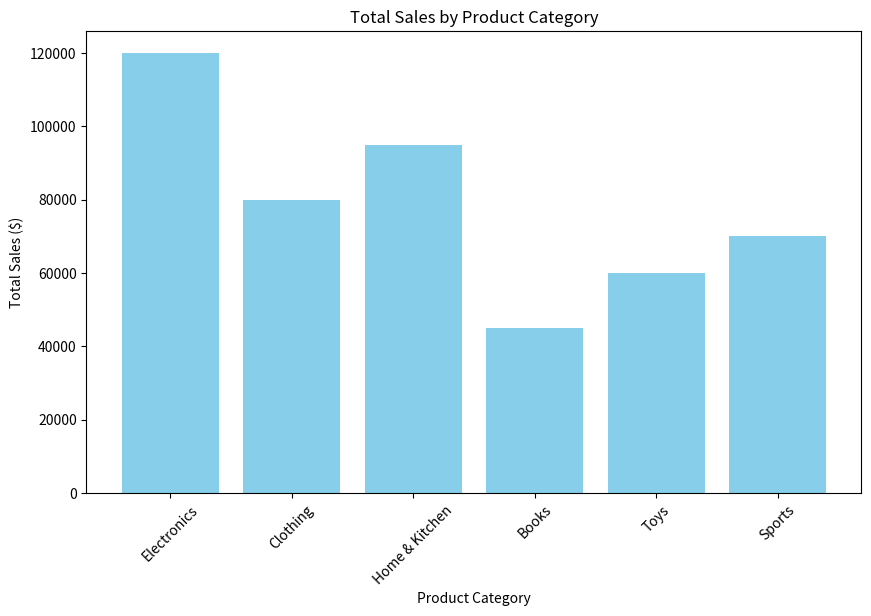
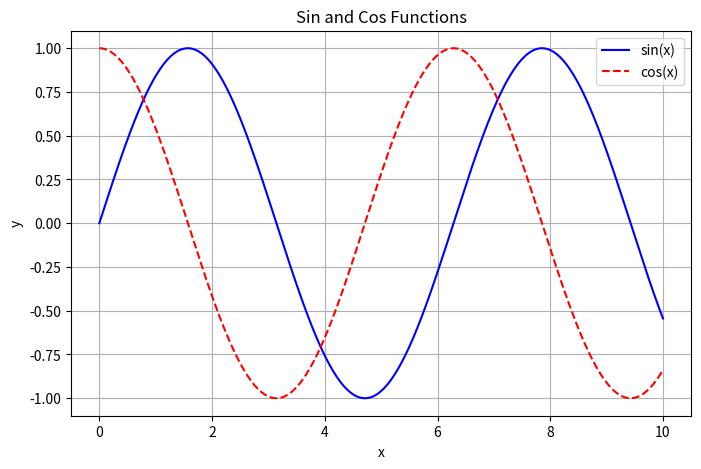
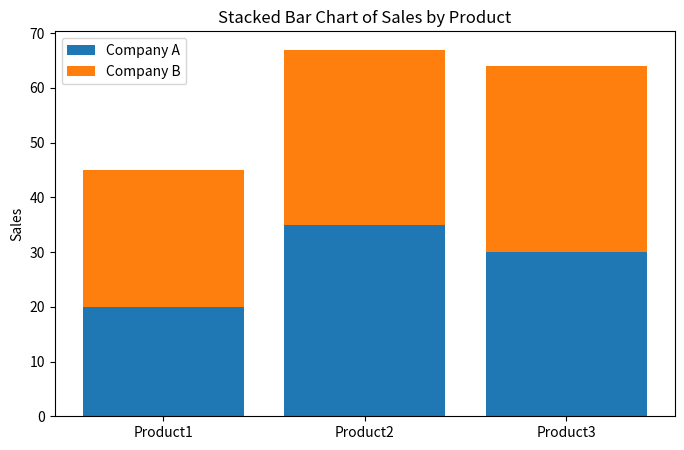
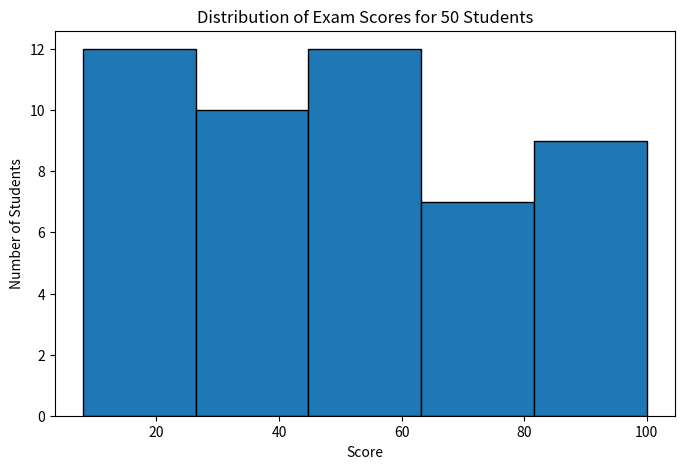
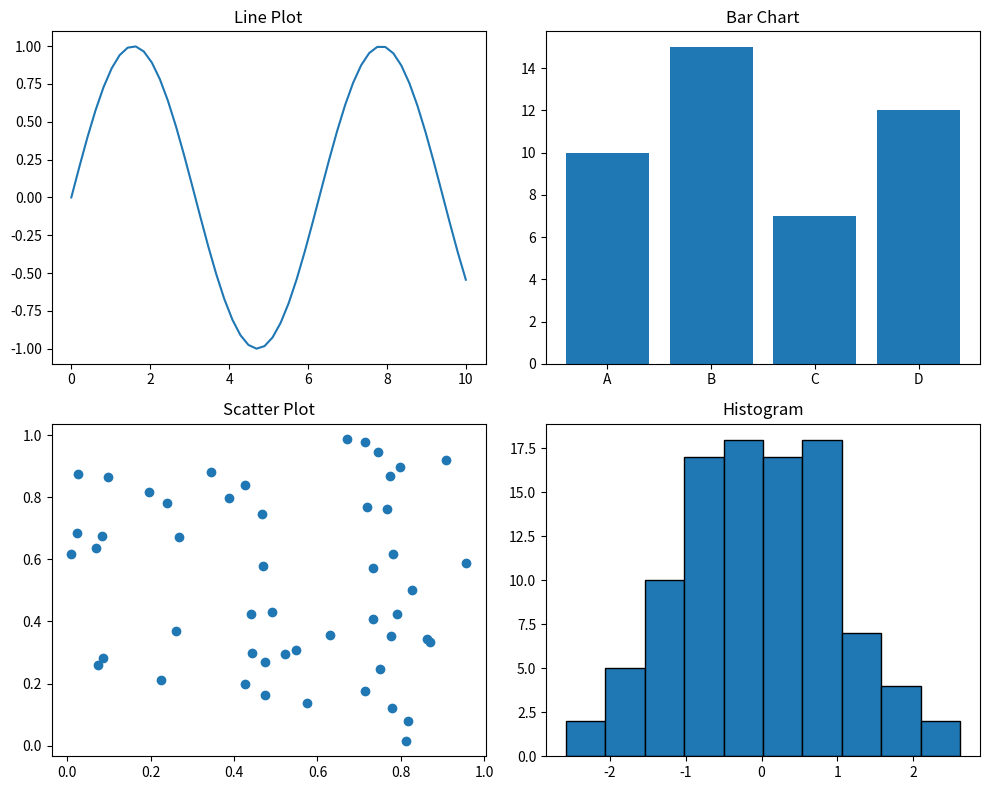

The matplotlib source for these figures, in order: (Note: this script raises an exception after producing the figures.)
import pandas as pd
import matplotlib.pyplot as plt

# --- 1. Créer un dataset fictif ---
data = {
    "Product Category": ["Electronics", "Clothing", "Home & Kitchen", "Books", "Toys", "Sports"],
    "Total Sales": [120000, 80000, 95000, 45000, 60000, 70000]
}

df = pd.DataFrame(data)
df.head()

# --- 2. Créer le graphique en barres ---
plt.figure(figsize=(10,6))  # taille du graphique
plt.bar(df["Product Category"], df["Total Sales"], color='skyblue')

# --- 3. Ajouter les titres et labels ---
plt.title("Total Sales by Product Category")
plt.xlabel("Product Category")
plt.ylabel("Total Sales ($)")
plt.xticks(rotation=45)  # rotation pour que les noms soient lisibles

# --- 4. Afficher le graphique ---
plt.show()


# Données fournies par l'utilisateur
data = {
    "Temperature": [28, 32, 35, 25, 31, 29, 33, 27]
}

# MultiIndex fourni par l'utilisateur
index = pd.MultiIndex.from_tuples([
    ("Canada", "Toronto", "2023-07-01"),
    ("Canada", "Toronto", "2023-07-02"),
    ("Canada", "Montreal", "2023-07-01"),
    ("Canada", "Montreal", "2023-07-02"),
    ("USA", "New York", "2023-07-01"),
    ("USA", "New York", "2023-07-02"),
    ("USA", "Los Angeles", "2023-07-01"),
    ("USA", "Los Angeles", "2023-07-02")
], names=["Country", "City", "Date"])

# Création du DataFrame
df = pd.DataFrame(data, index=index)

print("--- DataFrame Original ---")
print(df)

canada_data = df.loc["Canada"]

print(canada_data)


# 1. Appliquer la condition de température (> 30°C) sur les données du Canada
high_temp_canada = canada_data[canada_data["Temperature"] > 30]

print("\n--- Jours où la température a dépassé 30°C au Canada ---")
print(high_temp_canada)


# Données fournies
data = {
    "Salary": [48000, 52000, 60000, 45000, 70000, 30000],
    "Position": ["Analyst", "Manager", "Director", "Clerk", "VP", "Intern"]
}

# MultiIndex fourni
index = pd.MultiIndex.from_tuples([
    ("HR", "Alice"),
    ("HR", "Bob"),
    ("IT", "Charlie"),
    ("IT", "David"),
    ("Finance", "Eve"),
    ("Finance", "Frank")
], names=["Department", "Employee"])

# Création du DataFrame
df = pd.DataFrame(data, index=index)

print("--- DataFrame Original ---")
print(df)





# --- Code pour filtrer les données ---

# Filtrer le DataFrame complet en utilisant un masque booléen sur la colonne 'Salary'
# Le filtre est appliqué globalement, mais grâce à l'index hiérarchique,
# les résultats sont naturellement groupés par département.
high_salary_employees = df[df["Salary"] > 50000]

print("\n--- Employés avec un salaire supérieur à 50 000 ---")
print(high_salary_employees)

data = {
    "Country": ["USA", "USA", "USA", "Canada", "Canada", "Mexico"],
    "City": ["New York", "Los Angeles", "Chicago", "Toronto", "Vancouver", "Mexico City"],
    "Hospital": ["H1", "H2", "H3", "H4", "H5", "H6"],
    "Patients": [600, 450, 700, 300, 200, 800]
}

# Création du DataFrame initial
df = pd.DataFrame(data)

print("--- DataFrame Original (Plat) ---")
print(df)

df_indexed = df.set_index(["Country", "City"])

print("\n--- DataFrame avec Index Hiérarchique ---")
print(df_indexed)

# Utilisation combinée de .loc (pour la sélection du pays) et d'un masque booléen (pour les patients)
# On sélectionne d'abord toutes les données pour 'USA'
usa_data = df_indexed.loc["USA"]

# Puis on filtre ces données pour les hôpitaux avec > 500 patients
filtered_results = usa_data[usa_data["Patients"] > 500]

print("\n--- Résultats Filtrés (USA, > 500 Patients) ---")
print(filtered_results)

import matplotlib.pyplot as plt
import numpy as np


# Génération des données
x = np.linspace(0, 10, 500)
y_sin = np.sin(x)
y_cos = np.cos(x)

# Tracé
plt.figure(figsize=(8, 5))
plt.plot(x, y_sin, linestyle='-', color='blue', label='sin(x)')
plt.plot(x, y_cos, linestyle='--', color='red', label='cos(x)')

plt.title("Sin and Cos Functions")
plt.xlabel("x")
plt.ylabel("y")
plt.legend()
plt.grid(True)

plt.show()



# Données
products = ['Product1', 'Product2', 'Product3']
companyA = np.array([20, 35, 30])
companyB = np.array([25, 32, 34])

x = np.arange(len(products))

# Création du graphique en barres empilées
plt.figure(figsize=(8, 5))
plt.bar(x, companyA, label='Company A')
plt.bar(x, companyB, bottom=companyA, label='Company B')

plt.xticks(x, products)
plt.ylabel('Sales')
plt.title('Stacked Bar Chart of Sales by Product')
plt.legend()

plt.show()


# Generate random scores for 50 students (0 to 100)
scores = np.random.randint(0, 101, 50)

# Plot histogram
plt.figure(figsize=(8, 5))
plt.hist(scores, bins=5, edgecolor='black')

plt.title("Distribution of Exam Scores for 50 Students")
plt.xlabel("Score")
plt.ylabel("Number of Students")

plt.show()



# Sample data
x = np.linspace(0, 10, 50)
y = np.sin(x)

bar_categories = ['A', 'B', 'C', 'D']
bar_values = [10, 15, 7, 12]

scatter_x = np.random.rand(50)
scatter_y = np.random.rand(50)

hist_data = np.random.randn(100)

# Create a 2x2 subplot
fig, axs = plt.subplots(2, 2, figsize=(10, 8))

# 1. Line plot
axs[0, 0].plot(x, y)
axs[0, 0].set_title("Line Plot")

# 2. Bar chart
axs[0, 1].bar(bar_categories, bar_values)
axs[0, 1].set_title("Bar Chart")

# 3. Scatter plot
axs[1, 0].scatter(scatter_x, scatter_y)
axs[1, 0].set_title("Scatter Plot")

# 4. Histogram
axs[1, 1].hist(hist_data, bins=10, edgecolor='black')
axs[1, 1].set_title("Histogram")

# Adjust layout
plt.tight_layout()
plt.show()


import numpy as np
import matplotlib.pyplot as plt
from ipywidgets import IntSlider, interact

# Generate data
x = np.random.rand(50)
y = np.random.rand(50)

# Function to update the scatter plot
def update(point_size):
    plt.figure(figsize=(7, 5))
    plt.scatter(x, y, s=point_size)
    plt.title("Interactive Scatter Plot (Point Size Slider)")
    plt.xlabel("X")
    plt.ylabel("Y")
    plt.grid(True)
    plt.show()

# Create interactive slider
interact(update, point_size=IntSlider(min=10, max=300, step=10, value=50));
